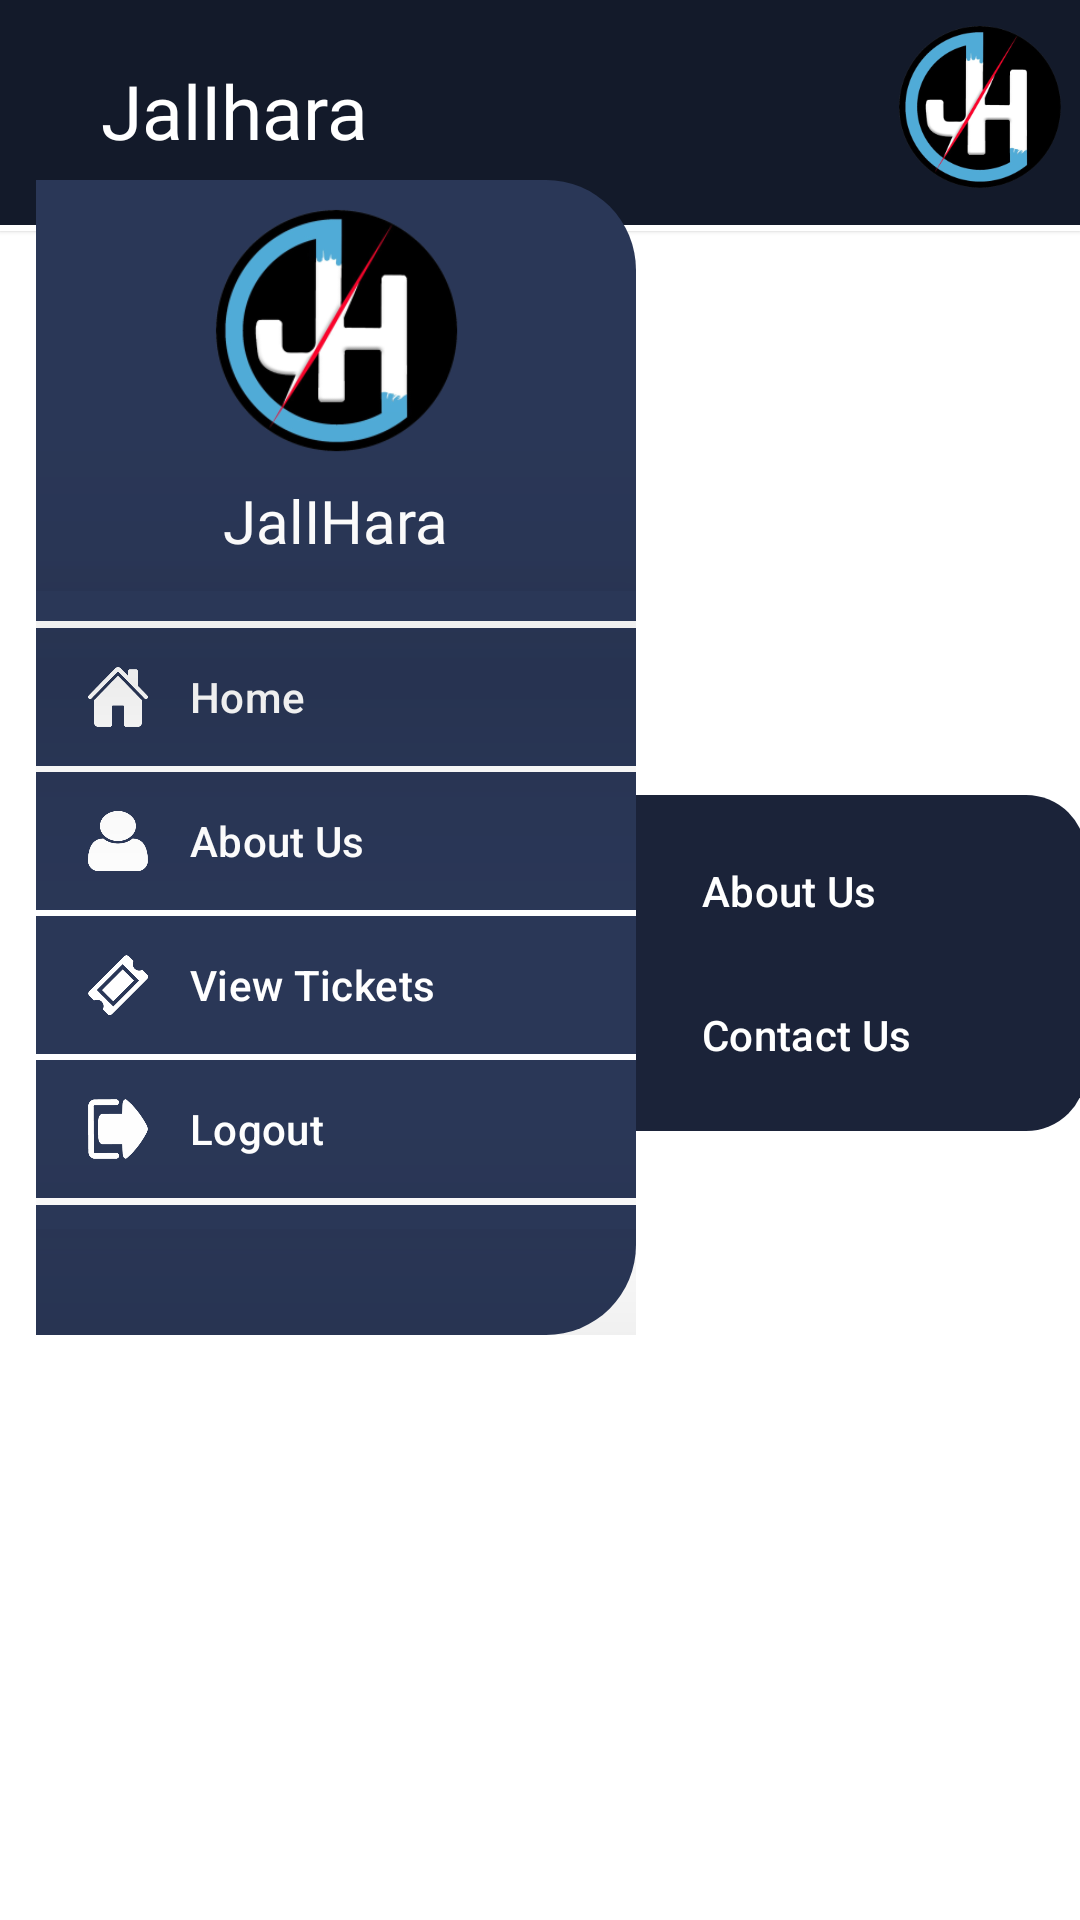

Android layout source for this screen:
<!-- AndroidManifest.xml: application theme Theme.JalIHara -->
<!-- res/layout/navigationheader.xml -->
<?xml version="1.0" encoding="utf-8"?>
<FrameLayout xmlns:android="http://schemas.android.com/apk/res/android"
    xmlns:app="http://schemas.android.com/apk/res-auto"
    xmlns:tools="http://schemas.android.com/tools"
    android:layout_width="match_parent"
    android:layout_height="match_parent"
    android:background="@color/transparent"
    android:orientation="vertical">
    <LinearLayout
        android:id="@+id/headerbar"
        android:layout_width="match_parent"
        android:layout_height="77dp"
        android:orientation="horizontal"
        android:background="@color/white"
        android:elevation="1dp">

        <androidx.constraintlayout.widget.ConstraintLayout
            android:layout_width="match_parent"
            android:layout_height="75dp"
            android:background="@color/darkblue"
            android:orientation="horizontal"
            app:layout_constraintTop_toTopOf="parent">

            <ImageButton
                android:id="@+id/imagemenu"
                android:layout_width="wrap_content"
                android:layout_height="wrap_content"
                android:layout_marginStart="12dp"
                android:layout_marginTop="12dp"
                android:background="@color/darkblue"
                android:contentDescription="@string/button"
                android:src="@drawable/navbarmenu"
                app:layout_constraintStart_toStartOf="parent"
                app:layout_constraintTop_toTopOf="parent" />

            <TextView
                android:id="@+id/pagetitle"
                android:layout_width="wrap_content"
                android:layout_height="wrap_content"
                android:text="@string/app_name"
                android:fontFamily="@font/notosansbold"
                android:textColor="@color/white"
                android:textSize="25sp"
                app:layout_constraintBottom_toBottomOf="parent"
                app:layout_constraintEnd_toEndOf="parent"
                app:layout_constraintHorizontal_bias="0.084"
                app:layout_constraintStart_toEndOf="@+id/imagemenu"
                app:layout_constraintTop_toTopOf="parent"
                app:layout_constraintVertical_bias="0.485" />

            <ImageView
                android:layout_width="67dp"
                android:layout_height="71dp"
                android:contentDescription="@string/onlyImage"
                android:src="@mipmap/jalihara"
                app:layout_constraintBottom_toBottomOf="parent"
                app:layout_constraintEnd_toEndOf="parent"
                app:layout_constraintHorizontal_bias="1.0"
                app:layout_constraintStart_toStartOf="parent"
                app:layout_constraintTop_toTopOf="parent"
                app:layout_constraintVertical_bias="0.0"
                android:scaleX="1.2"
                android:scaleY="1.2"/>
        </androidx.constraintlayout.widget.ConstraintLayout>
    </LinearLayout>

    <FrameLayout
        android:id="@+id/closenavigation"
        android:clickable="true"
        android:layout_width="426dp"
        android:layout_height="match_parent"
        android:layout_marginTop="60dp"
        android:elevation="10dp"
        android:outlineAmbientShadowColor="@color/transparent"
        android:outlineSpotShadowColor="@color/transparent">

        <ImageView
            android:layout_width="30dp"
            android:layout_height="30dp"
            android:src="@drawable/closenavbar"
            android:elevation="20dp"
            android:layout_marginTop="10dp"
            android:layout_marginLeft="170dp" />

        <LinearLayout
            android:layout_width="match_parent"
            android:layout_height="match_parent"
            android:orientation="horizontal"
            android:outlineAmbientShadowColor="@color/transparent"
            android:outlineSpotShadowColor="@color/transparent">

            <LinearLayout
                android:id="@+id/navbar"
                android:clickable="false"
                android:layout_width="200dp"
                android:layout_height="385dp"
                android:layout_marginLeft="12dp"
                android:background="@drawable/roundedmenu"
                android:backgroundTint="@color/lighterdarkblue"
                android:elevation="20dp"
                android:orientation="vertical"
                android:outlineAmbientShadowColor="@color/transparent"
                android:outlineSpotShadowColor="@color/transparent">

                <ImageView
                    android:layout_width="100dp"
                    android:layout_height="100dp"
                    android:layout_gravity="center"
                    android:src="@mipmap/jalihara"
                    android:scaleY="1.2"
                    android:scaleX="1.2"/>

                <TextView
                    android:layout_width="wrap_content"
                    android:layout_height="wrap_content"
                    android:layout_gravity="center"
                    android:layout_marginBottom="10dp"
                    android:text="JalIHara"
                    android:fontFamily="@font/notosansbold"
                    android:textColor="@color/white"
                    android:textSize="20sp" />

                <LinearLayout
                    android:layout_width="match_parent"
                    android:layout_height="10dp"
                    android:background="@color/lighterdarkblue"
                    android:elevation="50dp"/>

                <LinearLayout
                    android:layout_width="200dp"
                    android:layout_height="220dp"
                    android:backgroundTint="@color/white"
                    android:gravity="start"
                    android:layout_marginTop="-7dp"
                    android:elevation="0dp">
                    <com.google.android.material.navigation.NavigationView
                        android:id="@+id/navigationShow"
                        android:layout_width="210dp"
                        android:layout_marginLeft="-5dp"
                        android:layout_height="wrap_content"
                        android:backgroundTint="@color/white"
                        android:outlineAmbientShadowColor="@color/transparent"
                        android:outlineSpotShadowColor="@color/transparent"
                        app:itemIconSize="20dp"
                        app:itemIconTint="@color/white"
                        app:itemShapeFillColor="@color/lighterdarkblue"
                        app:itemShapeInsetBottom="1dp"
                        app:itemShapeInsetEnd="0dp"
                        app:itemShapeInsetStart="0dp"
                        app:itemShapeInsetTop="1dp"
                        app:itemTextColor="@color/white"
                        app:menu="@menu/navigation"
                        app:dividerInsetStart="0dp"
                        app:dividerInsetEnd="0dp"/>
                </LinearLayout>

                <LinearLayout
                    android:layout_width="match_parent"
                    android:layout_height="8dp"
                    android:background="@color/lighterdarkblue"
                    android:elevation="50dp"
                    android:layout_marginTop="-19dp"/>
            </LinearLayout>

            <LinearLayout
                android:layout_width="wrap_content"
                android:layout_height="wrap_content"
                android:layout_marginTop="205dp">

                <LinearLayout
                    android:id="@+id/navbarsub"
                    android:layout_width="wrap_content"
                    android:layout_height="wrap_content"
                    android:backgroundTint="@color/lightdarkblue"
                    app:itemTextColor="@color/white"
                    tools:ignore="MissingConstraints">

                    <com.google.android.material.navigation.NavigationView
                        android:id="@+id/navigationsubshow"
                        android:layout_width="150dp"
                        android:layout_height="wrap_content"
                        android:background="@drawable/roundedmenumain"
                        android:backgroundTint="@color/lightdarkblue"
                        android:outlineAmbientShadowColor="@color/transparent"
                        android:outlineSpotShadowColor="@color/transparent"
                        app:itemTextColor="@color/white"
                        app:menu="@menu/subnavigation" />
                </LinearLayout>
            </LinearLayout>
        </LinearLayout>
    </FrameLayout>
</FrameLayout>
<!-- resources referenced by this layout -->
<resources>
  <color name="darkblue">#131A2A</color>
  <color name="lightdarkblue">#1B2339</color>
  <color name="lighterdarkblue">#2A3757</color>
  <color name="transparent">#00000000</color>
  <color name="white">#FFFFFFFF</color>
  <!-- drawable roundedmenu (drawable) -->
  <?xml version="1.0" encoding="utf-8"?>
  <shape xmlns:android="http://schemas.android.com/apk/res/android">
      <solid android:color="#FFFFFF" /> 
  
      <corners
          android:topLeftRadius="0dp"
          android:topRightRadius="30dp"
          android:bottomLeftRadius="0dp"
          android:bottomRightRadius="30dp" /> 
  
  </shape>
  <!-- drawable roundedmenumain (drawable) -->
  <?xml version="1.0" encoding="utf-8"?>
  <shape xmlns:android="http://schemas.android.com/apk/res/android">
      <solid android:color="#FFFFFF" />
  
      <corners
          android:topLeftRadius="0dp"
          android:topRightRadius="20dp"
          android:bottomLeftRadius="0dp"
          android:bottomRightRadius="20dp" />
  
  </shape>
  <!-- mipmap jalihara: png bitmap (mipmap-hdpi, 8813 bytes) -->
  <string name="app_name">JalIhara</string>
  <string name="button">This is button</string>
  <string name="onlyImage">This is just image</string>
  <style name="Theme.JalIHara" parent="Theme.MaterialComponents.DayNight.DarkActionBar">
          
          <item name="colorPrimary">@color/purple_500</item>
          <item name="colorPrimaryVariant">@color/purple_700</item>
          <item name="colorOnPrimary">@color/white</item>
          
          <item name="colorSecondary">@color/teal_200</item>
          <item name="colorSecondaryVariant">@color/teal_700</item>
          <item name="colorOnSecondary">@color/black</item>
          
          <item name="android:statusBarColor">?attr/colorPrimaryVariant</item>
          
      </style>
  <color name="purple_500">#FF6200EE</color>
  <color name="purple_700">#FF3700B3</color>
  <color name="teal_200">#FF03DAC5</color>
  <color name="teal_700">#FF018786</color>
  <color name="black">#FF000000</color>
</resources>
